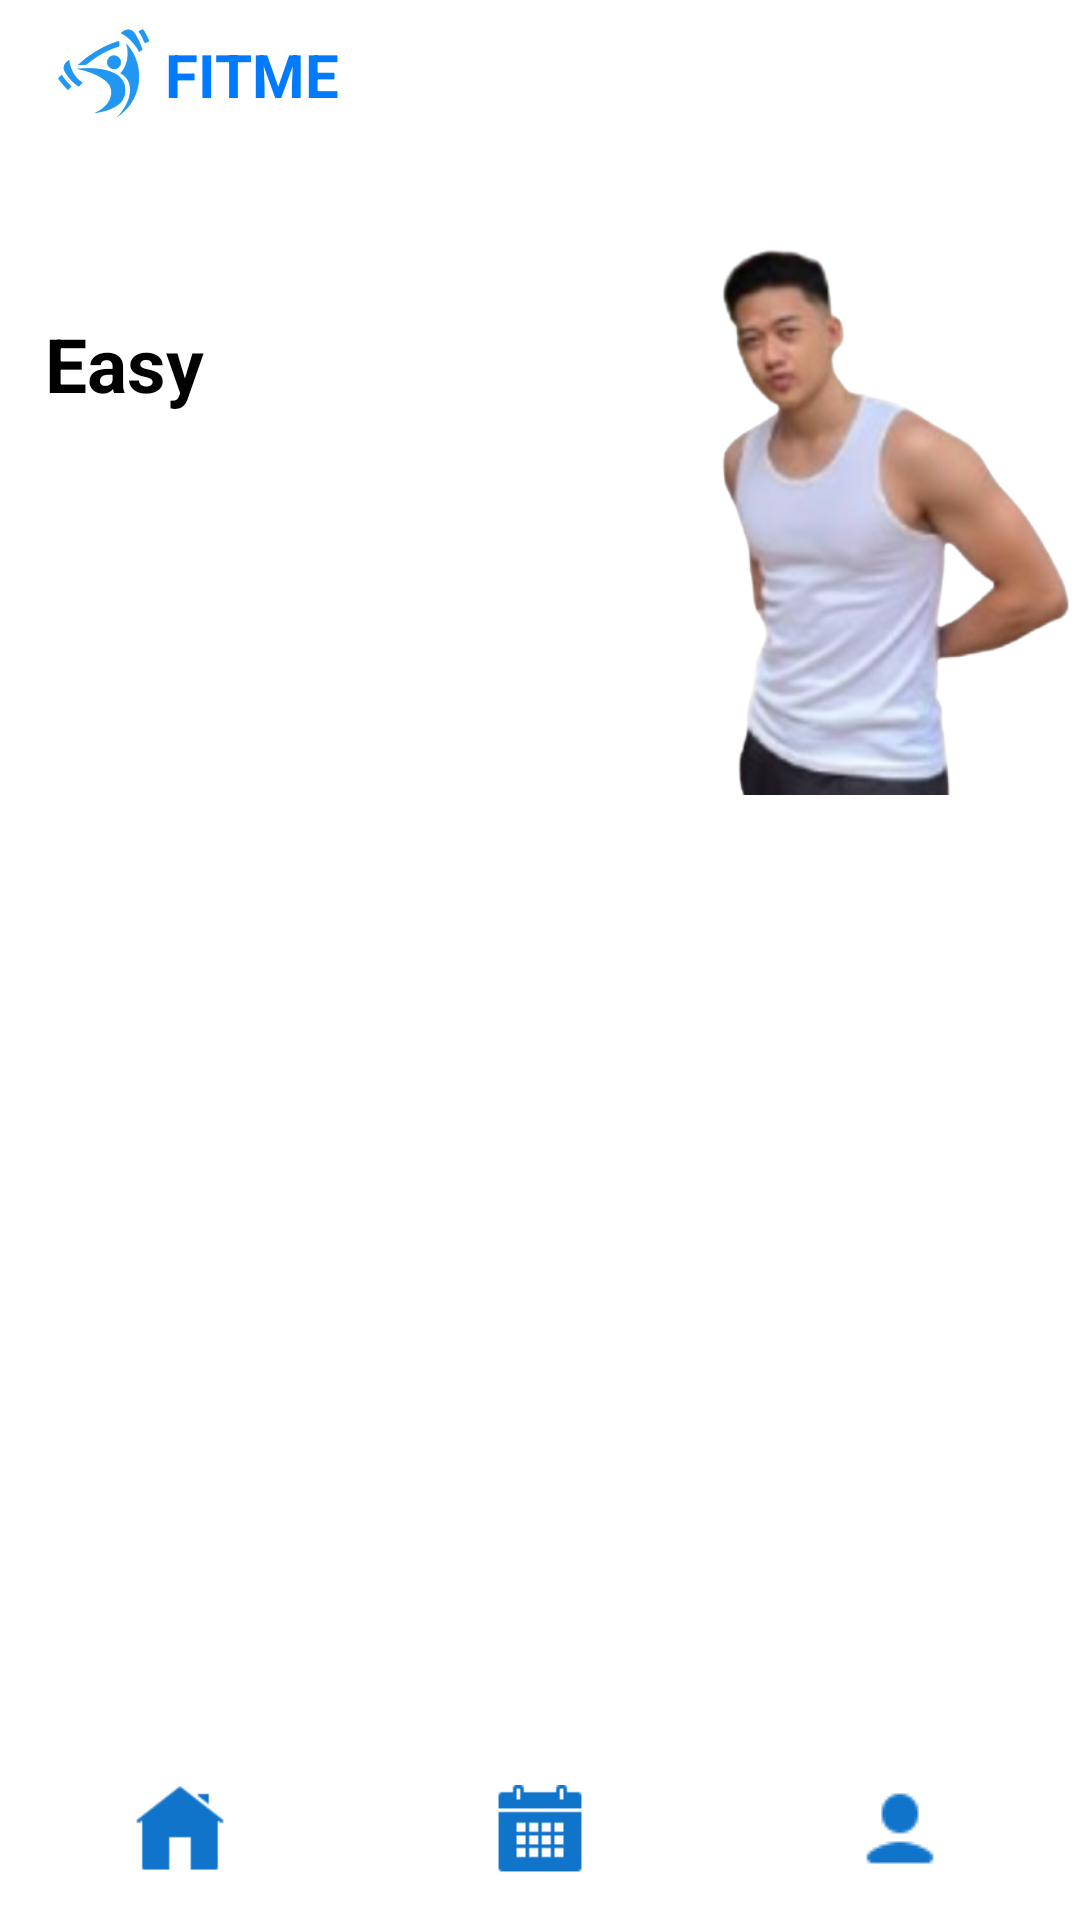

Reconstruct the res/layout file that produces this screen, plus the resources it refers to.
<!-- AndroidManifest.xml: application theme Theme.MyApplication -->
<!-- res/layout/activity_workout_days.xml -->
<?xml version="1.0" encoding="utf-8"?>
<RelativeLayout xmlns:android="http://schemas.android.com/apk/res/android"
    xmlns:app="http://schemas.android.com/apk/res-auto"
    xmlns:tools="http://schemas.android.com/tools"
    android:id="@+id/workoutDays"
    android:layout_width="match_parent"
    android:layout_height="match_parent"
    android:background="@color/white"
    tools:context=".WorkoutDaysActivity">

    
    <LinearLayout
        android:id="@+id/header_layout"
        android:layout_width="wrap_content"
        android:layout_height="50dp"
        android:layout_marginLeft="10dp"
        android:orientation="horizontal"
        android:padding="5dp"
        android:layout_alignParentTop="true">

        <ImageView
            android:id="@+id/logo"
            android:layout_width="40dp"
            android:layout_height="40dp"
            android:layout_gravity="center_vertical"
            android:src="@drawable/fitme_logo" />

        <TextView
            android:id="@+id/app_name"
            android:layout_width="wrap_content"
            android:layout_height="wrap_content"
            android:layout_gravity="center_vertical"
            android:text="FITME"
            android:textColor="#007BFF"
            android:textSize="20sp"
            android:textStyle="bold" />
    </LinearLayout>

    
    <LinearLayout
        android:id="@+id/easy_card"
        android:layout_width="360dp"
        android:layout_height="200dp"
        android:layout_marginTop="15dp"
        android:layout_marginBottom="15dp"
        android:background="@drawable/button_bg"
        android:clickable="true"
        android:focusable="true"
        android:orientation="horizontal"
        android:padding="0dp"
        android:layout_below="@id/header_layout"
        android:layout_centerHorizontal="true">

        <LinearLayout
            android:layout_width="wrap_content"
            android:layout_height="match_parent"
            android:gravity="center_vertical"
            android:orientation="vertical"
            android:padding="15dp">

            <TextView
                android:id="@+id/easy_title"
                android:layout_width="wrap_content"
                android:layout_height="wrap_content"
                android:text="Easy"
                android:textColor="#000000"
                android:textSize="25sp"
                android:textStyle="bold" />

            <TextView
                android:id="@+id/easy_desc"
                android:layout_width="160dp"
                android:layout_height="wrap_content"
                android:text="Loose Belly Fat"
                android:textColor="#FFFFFF"
                android:textSize="35sp"
                android:textStyle="bold" />
        </LinearLayout>

        <ImageView
            android:id="@+id/easy_image"
            android:layout_width="180dp"
            android:layout_height="300dp"
            android:layout_gravity="center_vertical"
            android:src="@drawable/easy_image" />
    </LinearLayout>


    

    <ListView
        android:id="@+id/listViewDays"
        android:layout_width="match_parent"
        android:layout_height="0dp"
        android:layout_above="@id/bottom_nav"
        android:layout_below="@id/easy_card"
        android:layout_marginTop="0dp"
        android:layout_marginBottom="0dp"
        android:divider="@null"
        android:dividerHeight="15dp"
        android:paddingHorizontal="30dp" />

    <LinearLayout
        android:id="@+id/bottom_nav"
        android:layout_width="match_parent"
        android:layout_height="60dp"
        android:layout_alignParentBottom="true"
        android:background="#FFFFFF"
        android:elevation="8dp"
        android:orientation="horizontal">

        
        <LinearLayout
            android:id="@+id/nav_home"
            android:layout_width="0dp"
            android:layout_height="match_parent"
            android:layout_weight="1"
            android:clickable="true"
            android:focusable="true"
            android:gravity="center">

            <ImageView
                android:layout_width="30dp"
                android:layout_height="30dp"
                android:src="@drawable/ic_home" />
        </LinearLayout>

        
        <LinearLayout
            android:id="@+id/nav_stats"
            android:layout_width="0dp"
            android:layout_height="match_parent"
            android:layout_weight="1"
            android:clickable="true"
            android:focusable="true"
            android:gravity="center">

            <ImageView
                android:layout_width="30dp"
                android:layout_height="30dp"
                android:src="@drawable/ic_calendar" />
        </LinearLayout>

        
        <LinearLayout
            android:id="@+id/nav_profile"
            android:layout_width="0dp"
            android:layout_height="match_parent"
            android:layout_weight="1"
            android:clickable="true"
            android:focusable="true"
            android:gravity="center">

            <ImageView
                android:layout_width="30dp"
                android:layout_height="30dp"
                android:src="@drawable/ic_profile" />
        </LinearLayout>
    </LinearLayout>
</RelativeLayout>
<!-- resources referenced by this layout -->
<resources>
  <color name="white">#FFFFFFFF</color>
  <!-- drawable button_bg (drawable) -->
  <?xml version="1.0" encoding="utf-8"?>
  <shape xmlns:android="http://schemas.android.com/apk/res/android">
      <solid android:color="@color/login" />
      <corners android:radius="20dp" />
      <padding android:left="10dp" android:right="10dp" />
  </shape>
  <!-- drawable easy_image: png bitmap (drawable, 127370 bytes) -->
  <!-- drawable fitme_logo: png bitmap (drawable, 95914 bytes) -->
  <!-- drawable ic_calendar: png bitmap (drawable, 334 bytes) -->
  <!-- drawable ic_home: png bitmap (drawable, 637 bytes) -->
  <!-- drawable ic_profile: png bitmap (drawable, 399 bytes) -->
</resources>
